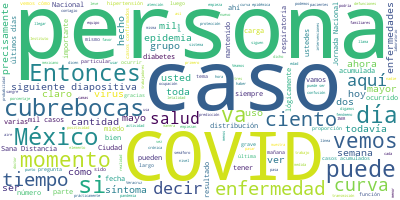

Data behind this chart, as committed beside it:
Participante, Texto, Sentimiento, Palabras, Dia, Mes, Anio
JOSE LUIS ALOMIA ZEGARRA, Con mucho gusto, señor subsecretario., 0.0, 5, 25, 05, 2020
JOSE LUIS ALOMIA ZEGARRA, Muy buenas noches todas y todos. Vamos a…, 0.0, 45, 25, 05, 2020
JOSE LUIS ALOMIA ZEGARRA, Nuevamente vuelve a disminuir un punto p…, 0.0, 34, 25, 05, 2020
JOSE LUIS ALOMIA ZEGARRA, Lo que sí es perceptible es la disminuci…, 0.0, 74, 25, 05, 2020
JOSE LUIS ALOMIA ZEGARRA, Pasemos a la siguiente diapositiva, 225 …, 0.0, 78, 25, 05, 2020
JOSE LUIS ALOMIA ZEGARRA, De esta cantidad de casos acumulados, so…, 0.0, 41, 25, 05, 2020
JOSE LUIS ALOMIA ZEGARRA, Así también, lamentablemente siete mil 6…, 0.0, 18, 25, 05, 2020
JOSE LUIS ALOMIA ZEGARRA, Veamos la siguiente diapositiva donde ve…, 0.0, 33, 25, 05, 2020
JOSE LUIS ALOMIA ZEGARRA, Y en el mapa seguimos con esta distribuc…, 0.0, 61, 25, 05, 2020
JOSE LUIS ALOMIA ZEGARRA, En la siguiente diapositiva veremos la d…, 0.0, 56, 25, 05, 2020
JOSE LUIS ALOMIA ZEGARRA, Pero ahora veamos entonces el mapa de la…, 0.0, 122, 25, 05, 2020
JOSE LUIS ALOMIA ZEGARRA, En la siguiente diapositiva veremos esta…, 0.0, 38, 25, 05, 2020
JOSE LUIS ALOMIA ZEGARRA, En la siguiente diapositiva vemos ahora …, 0.0, 45, 25, 05, 2020
JOSE LUIS ALOMIA ZEGARRA, Vemos cómo son, precisamente, estados qu…, 0.0, 47, 25, 05, 2020
JOSE LUIS ALOMIA ZEGARRA, Si vemos en la siguiente diapositiva pod…, 0.0, 65, 25, 05, 2020
JOSE LUIS ALOMIA ZEGARRA, Si vemos la siguiente diapositiva es la …, 0.0, 62, 25, 05, 2020
JOSE LUIS ALOMIA ZEGARRA, Si vemos la siguiente diapositiva vemos …, 0.0, 53, 25, 05, 2020
JOSE LUIS ALOMIA ZEGARRA, Podemos ver en el color naranja la expec…, 0.0, 37, 25, 05, 2020
JOSE LUIS ALOMIA ZEGARRA, La siguiente diapositiva es la curva epi…, 0.0, 60, 25, 05, 2020
JOSE LUIS ALOMIA ZEGARRA, En la siguiente diapositiva veremos la c…, 0.0, 32, 25, 05, 2020
JOSE LUIS ALOMIA ZEGARRA, Si vemos en las barras de color naranja,…, 0.0, 76, 25, 05, 2020
JOSE LUIS ALOMIA ZEGARRA, Veamos ahora la parte de la disponibilid…, 0.0, 47, 25, 05, 2020
JOSE LUIS ALOMIA ZEGARRA, Nos dicen que 39 por ciento de las camas…, 0.0, 107, 25, 05, 2020
JOSE LUIS ALOMIA ZEGARRA, Si pasamos a la siguiente diapositiva ve…, 0.0, 78, 25, 05, 2020
JOSE LUIS ALOMIA ZEGARRA, Si vemos la siguiente diapositiva vamos …, 0.0, 116, 25, 05, 2020
JOSE LUIS ALOMIA ZEGARRA, Hoy día es lunes, vamos actualizar los d…, 0.0, 30, 25, 05, 2020
JOSE LUIS ALOMIA ZEGARRA, Si vemos la siguiente diapositiva, aquí …, 0.0, 39, 25, 05, 2020
JOSE LUIS ALOMIA ZEGARRA, Desde que inició la epidemia en México s…, 0.0, 52, 25, 05, 2020
JOSE LUIS ALOMIA ZEGARRA, Vemos cómo las poblaciones que han enfer…, 0.0, 84, 25, 05, 2020
JOSE LUIS ALOMIA ZEGARRA, Cuando vemos la siguiente gráfica en don…, 0.0, 78, 25, 05, 2020
JOSE LUIS ALOMIA ZEGARRA, Aquí sí es mucho más perceptible la incl…, 0.0, 47, 25, 05, 2020
JOSE LUIS ALOMIA ZEGARRA, Y no es una situación sólo de México, si…, 0.0, 35, 25, 05, 2020
JOSE LUIS ALOMIA ZEGARRA, Veamos la siguiente diapositiva. Tiene q…, 0.0, 106, 25, 05, 2020
JOSE LUIS ALOMIA ZEGARRA, Veamos la siguiente diapositiva. Esta es…, 0.0, 47, 25, 05, 2020
JOSE LUIS ALOMIA ZEGARRA, Vemos que va desde un grupo que en su mo…, 0.0, 58, 25, 05, 2020
JOSE LUIS ALOMIA ZEGARRA, La siguiente diapositiva. Vemos ahora lo…, 0.0, 38, 25, 05, 2020
JOSE LUIS ALOMIA ZEGARRA, La positividad general es de un 36 por c…, 0.0, 29, 25, 05, 2020
JOSE LUIS ALOMIA ZEGARRA, La semana 21 todavía está en construcció…, 0.0, 48, 25, 05, 2020
JOSE LUIS ALOMIA ZEGARRA, Entonces, si nos fijamos realmente en la…, 0.0, 121, 25, 05, 2020
JOSE LUIS ALOMIA ZEGARRA, Entonces, eso permite que al tomar una m…, 0.0, 73, 25, 05, 2020
JOSE LUIS ALOMIA ZEGARRA, Y me parece que esa sería la actualizaci…, 0.0, 16, 25, 05, 2020
HUGO LOPEZ-GATELL RAMIREZ, Muchas gracias, doctor Alomía., 0.0, 4, 25, 05, 2020
HUGO LOPEZ-GATELL RAMIREZ, Yo quisiera hoy comentar con ustedes sol…, 0.0, 55, 25, 05, 2020
HUGO LOPEZ-GATELL RAMIREZ, Hoy hemos decidido presentarles otra vis…, 0.0, 30, 25, 05, 2020
HUGO LOPEZ-GATELL RAMIREZ, Esta curva de casos acumulados es la cur…, 0.0, 33, 25, 05, 2020
HUGO LOPEZ-GATELL RAMIREZ, Aquí es importante visualizar y recordar…, 0.0, 119, 25, 05, 2020
HUGO LOPEZ-GATELL RAMIREZ, En esta imagen que ven ustedes -que ahor…, 0.0, 129, 25, 05, 2020
HUGO LOPEZ-GATELL RAMIREZ, Si me pasan varias… ahorita les digo cuá…, 0.0, 79, 25, 05, 2020
HUGO LOPEZ-GATELL RAMIREZ, Entonces, tengan en mente esta curva, nu…, 0.0, 43, 25, 05, 2020
HUGO LOPEZ-GATELL RAMIREZ, Esto es lo que está activo, esto es lo q…, 0.0, 39, 25, 05, 2020
HUGO LOPEZ-GATELL RAMIREZ, Ahora sí vámonos a la que estábamos come…, 0.0, 118, 25, 05, 2020
HUGO LOPEZ-GATELL RAMIREZ, En una curva epidémica de casos nuevos, …, 0.0, 88, 25, 05, 2020
HUGO LOPEZ-GATELL RAMIREZ, Esta línea roja representa lo que hubier…, 0.0, 22, 25, 05, 2020
HUGO LOPEZ-GATELL RAMIREZ, ¿De dónde vino está predicción?, 0.0, 5, 25, 05, 2020
HUGO LOPEZ-GATELL RAMIREZ, Vino del conjunto de datos observados ha…, 0.0, 63, 25, 05, 2020
HUGO LOPEZ-GATELL RAMIREZ, Ese es un modelo matemático muy clásico …, 0.0, 39, 25, 05, 2020
HUGO LOPEZ-GATELL RAMIREZ, ¿Qué hubiera ocurrido?, 0.0, 3, 25, 05, 2020
HUGO LOPEZ-GATELL RAMIREZ, Hubiera ocurrido que habríamos empezado,…, 0.0, 55, 25, 05, 2020
HUGO LOPEZ-GATELL RAMIREZ, Y en ese momento que hubiera sido el 10 …, 0.0, 70, 25, 05, 2020
HUGO LOPEZ-GATELL RAMIREZ, Noten ustedes, porque es verdaderamente …, 0.0, 121, 25, 05, 2020
... 120 more rows
